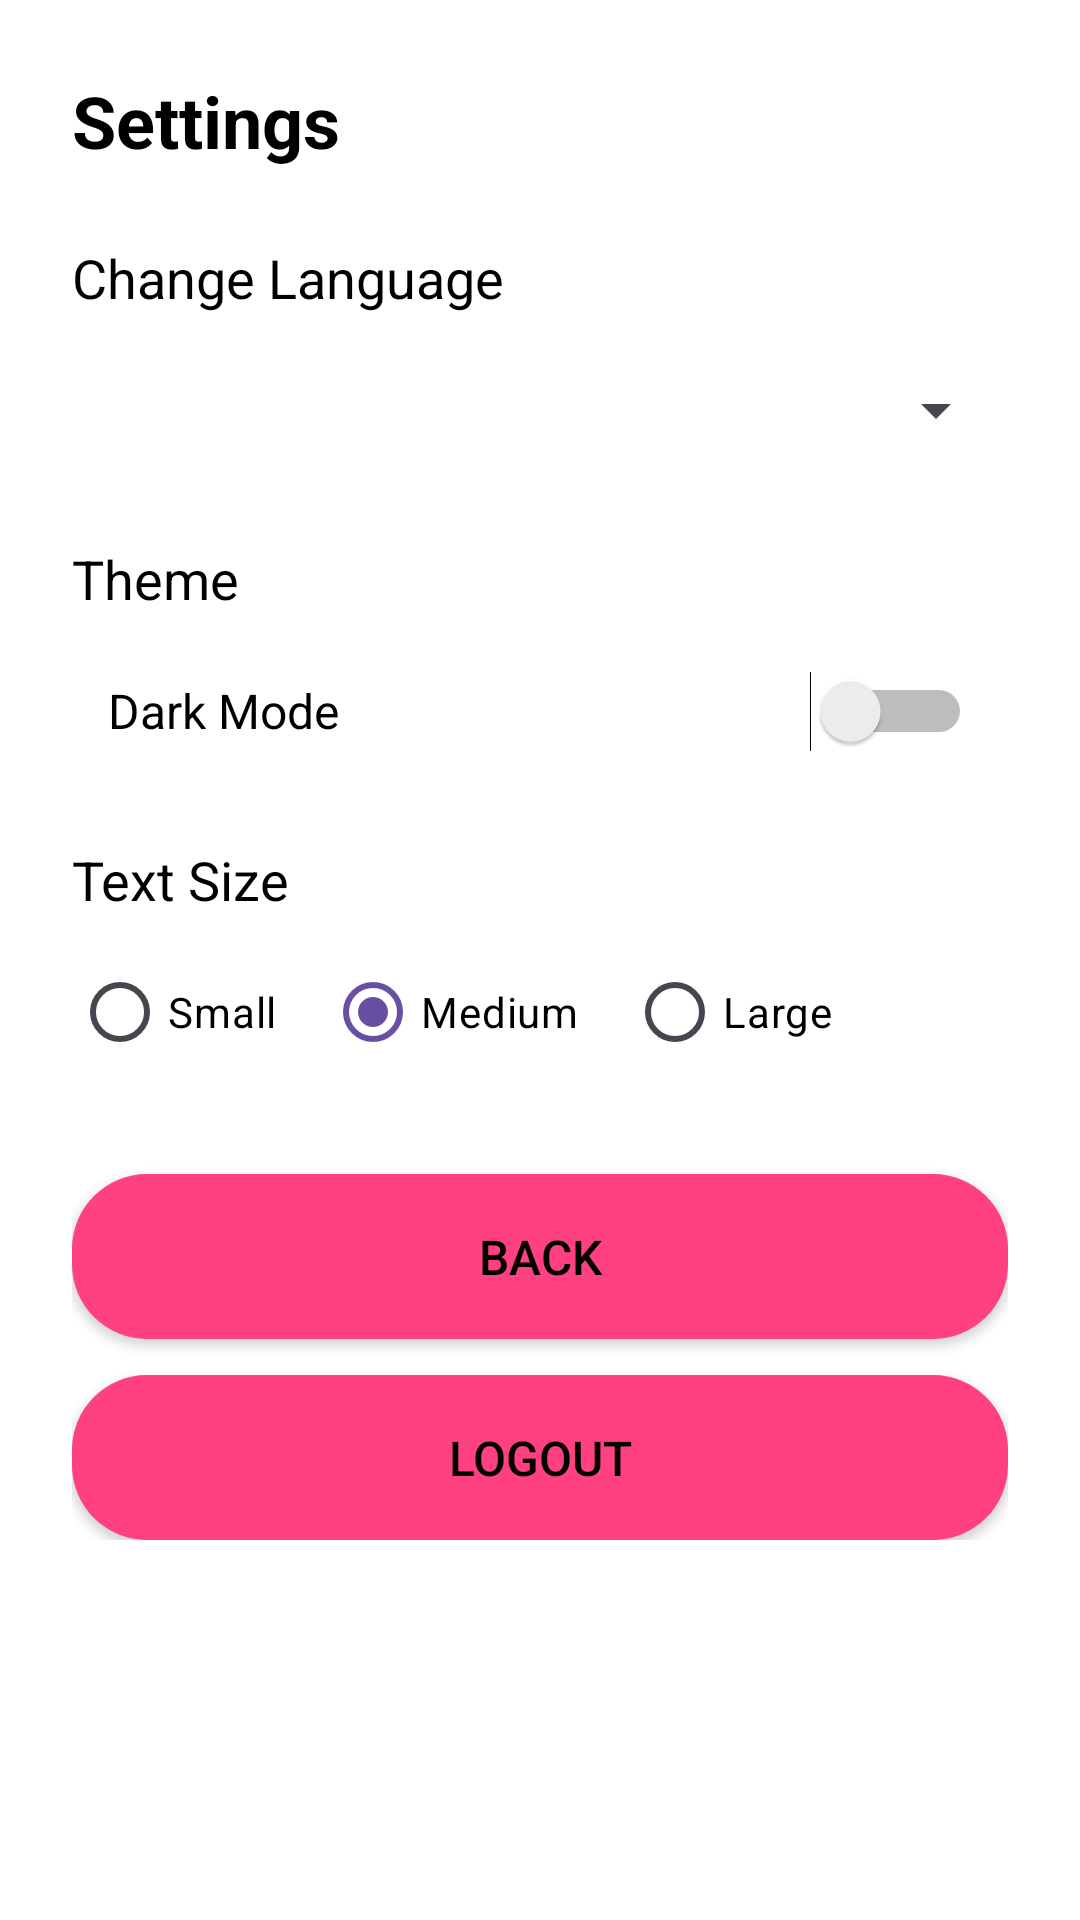

Android layout source for this screen:
<!-- AndroidManifest.xml: application theme Theme.Wordtopia2 -->
<!-- res/layout/activity_settings.xml -->
<?xml version="1.0" encoding="utf-8"?>
<ScrollView xmlns:android="http://schemas.android.com/apk/res/android"
    android:layout_width="match_parent"
    android:layout_height="match_parent"
    android:background="@color/background">

    <LinearLayout
        android:layout_width="match_parent"
        android:layout_height="wrap_content"
        android:orientation="vertical"
        android:padding="24dp">

        <TextView
            android:layout_width="wrap_content"
            android:layout_height="wrap_content"
            android:text="Settings"
            android:textSize="24sp"
            android:textColor="@color/textColor"
            android:textStyle="bold"
            android:layout_marginBottom="24dp" />

        
        <TextView
            android:layout_width="wrap_content"
            android:layout_height="wrap_content"
            android:text="Change Language"
            android:textSize="18sp"
            android:textColor="@color/textColor"
            android:layout_marginBottom="8dp" />

        <Spinner
            android:id="@+id/spinnerLanguage"
            android:layout_width="match_parent"
            android:layout_height="wrap_content"
            android:padding="12dp"
            android:minHeight="48dp"
            android:textColor="@color/textColor"
            android:layout_marginBottom="20dp"
            android:spinnerMode="dropdown" />

        <TextView
            android:layout_width="wrap_content"
            android:layout_height="wrap_content"
            android:text="Theme"
            android:textSize="18sp"
            android:textColor="@color/textColor"
            android:layout_marginBottom="8dp" />

        <Switch
            android:id="@+id/switchTheme"
            android:layout_width="match_parent"
            android:layout_height="wrap_content"
            android:text="Dark Mode"
            android:textSize="16sp"
            android:textColor="@color/textColor"
            android:padding="12dp"
            android:minHeight="48dp"
            android:layout_marginBottom="20dp" />


        <TextView
            android:layout_width="wrap_content"
            android:layout_height="wrap_content"
            android:text="Text Size"
            android:textSize="18sp"
            android:textColor="@color/textColor"
            android:layout_marginBottom="8dp" />

        <RadioGroup
            android:id="@+id/radioGroupTextSize"
            android:layout_width="match_parent"
            android:layout_height="wrap_content"
            android:orientation="horizontal"
            android:textColor="@color/textColor"
            android:layout_marginBottom="30dp">

            <RadioButton
                android:id="@+id/radioSmall"
                android:layout_width="wrap_content"
                android:layout_height="wrap_content"
                android:textColor="@color/textColor"
                android:text="Small" />

            <RadioButton
                android:id="@+id/radioMedium"
                android:layout_width="wrap_content"
                android:layout_height="wrap_content"
                android:text="Medium"
                android:textColor="@color/textColor"
                android:checked="true"
                android:layout_marginStart="16dp" />

            <RadioButton
                android:id="@+id/radioLarge"
                android:layout_width="wrap_content"
                android:layout_height="wrap_content"
                android:text="Large"
                android:textColor="@color/textColor"
                android:layout_marginStart="16dp" />
        </RadioGroup>


        <Button
            android:id="@+id/btnBackSettings"
            android:layout_width="match_parent"
            android:layout_height="55dp"
            android:text="BACK"
            android:textColor="@color/textColor"
            android:textSize="16sp"
            android:background="@drawable/rounded_button" />

        <Button
            android:id="@+id/btnLogout"
            android:layout_width="match_parent"
            android:layout_height="55dp"
            android:text="LOGOUT"
            android:textColor="@color/textColor"
            android:textSize="16sp"
            android:background="@drawable/rounded_button"
            android:layout_marginTop="12dp" />

    </LinearLayout>
</ScrollView>
<!-- resources referenced by this layout -->
<resources>
  <color name="background">#FFFFFF</color>
  <color name="textColor">#000000</color>
  <!-- drawable rounded_button (drawable) -->
  <shape xmlns:android="http://schemas.android.com/apk/res/android"
      android:shape="rectangle">
      <solid android:color="#FF4081" />
      <corners android:radius="25dp" />
  </shape>
  <style name="Theme.Wordtopia2" parent="Base.Theme.Wordtopia2" />
  <style name="Base.Theme.Wordtopia2" parent="Theme.Material3.DayNight.NoActionBar">
          <item name="android:statusBarColor">@android:color/black</item>
          
      </style>
</resources>
